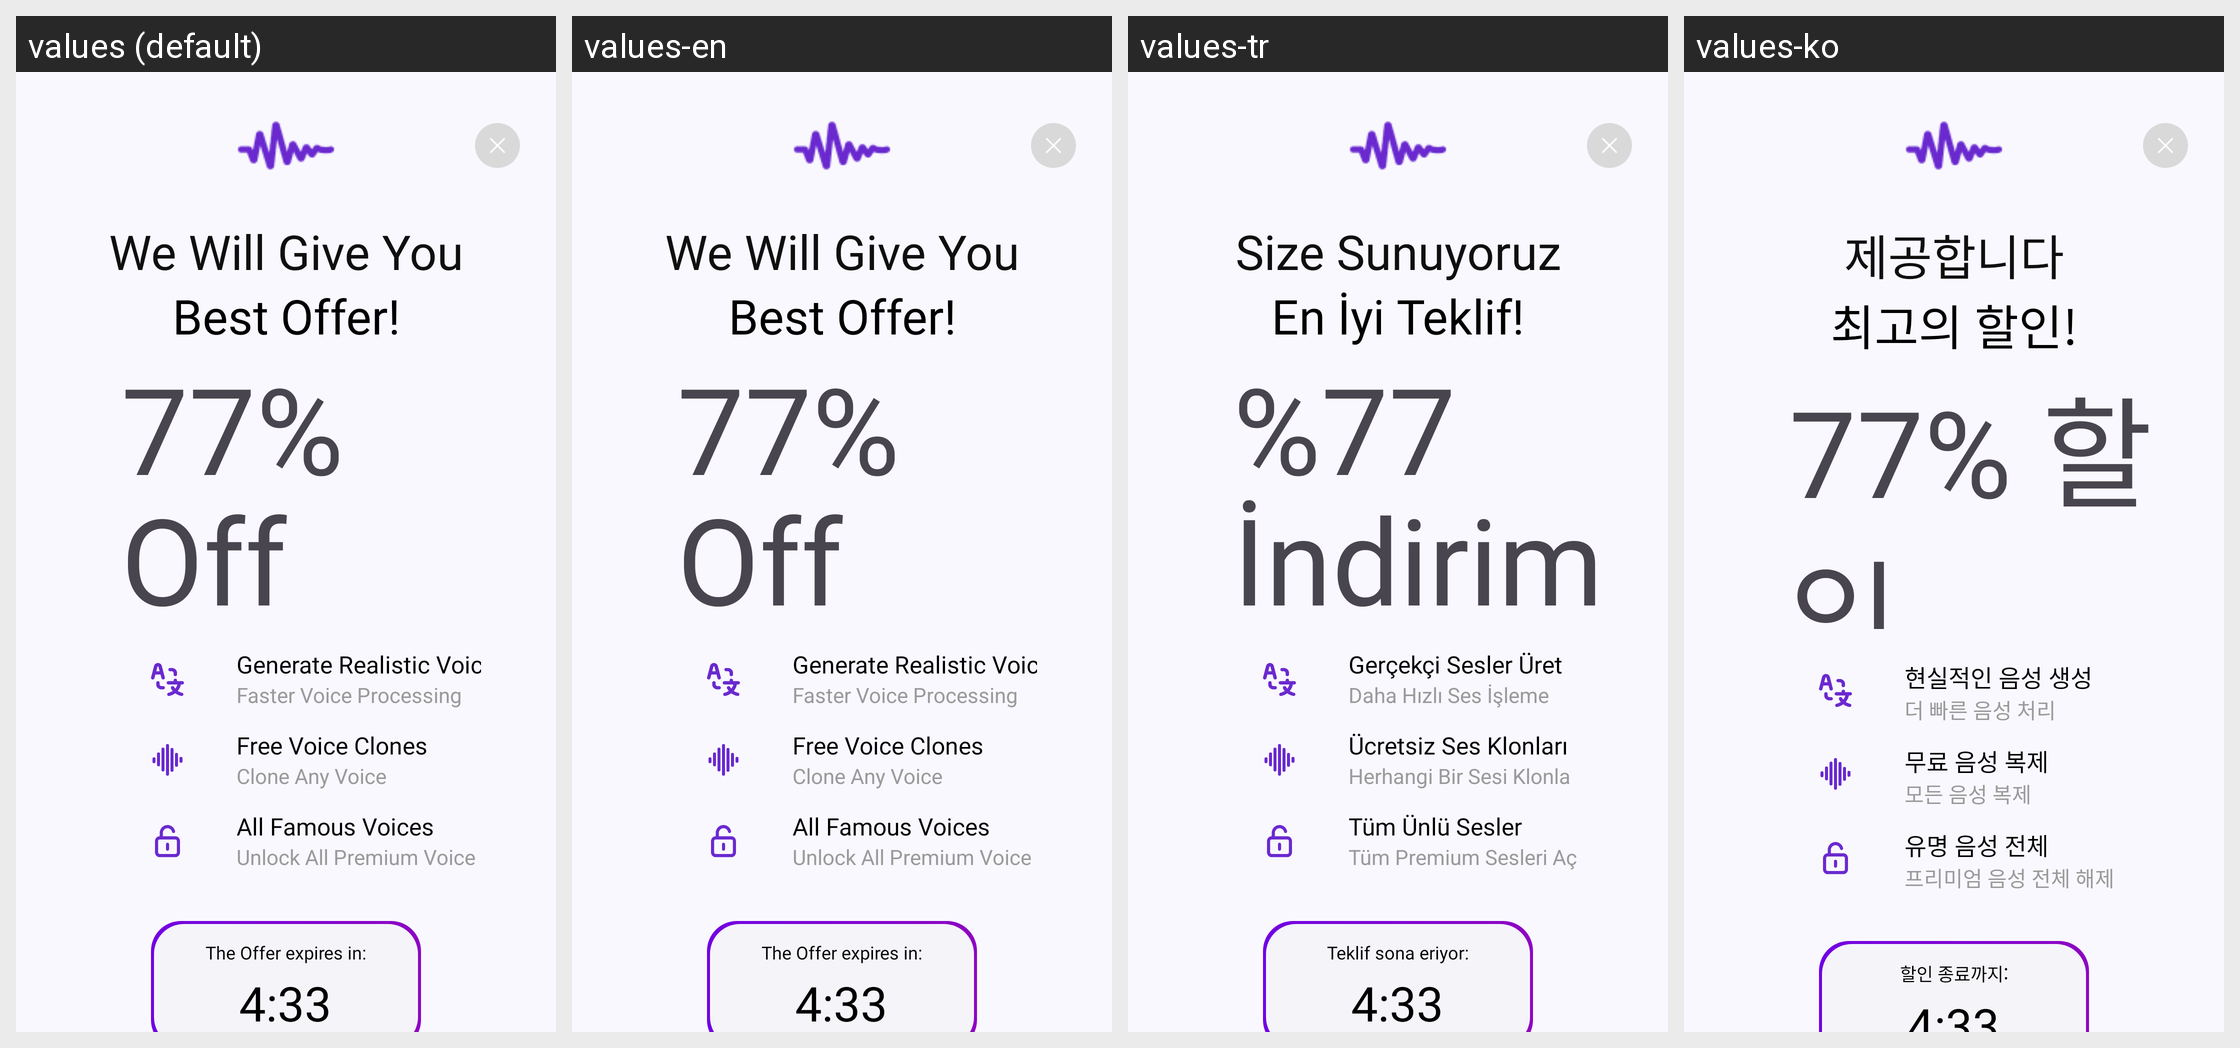

The same Android screen rendered under several of its app's locales, left to right. List the strings drawn on it with the default value and each locale's translation.
Android screen res/layout/dialog_final_offer.xml rendered under 4 locales, left to right: values (default), values-en, values-tr, values-ko. Device: Nexus 5 (rendered at 1080×1920; each locale shown at half size, 540×960, under a caption strip naming it); theme Theme.Kotodama.
Other locales in the repository, not shown: values-ar-rAE, values-de, values-es, values-fr, values-in, values-ja, values-pt-rBR, values-ru, values-vi, values-zh-rCN, values-zh-rSG.
Strings drawn on this screen, with the default value and each locale's value (text and hints the layout hard-codes, and strings that could not be matched under every locale, appear in the picture but are not listed):

weWillGive
  values: We Will Give You
  values-en: We Will Give You
  values-tr: Size Sunuyoruz
  values-ko: 제공합니다

bestOffer
  values: Best Offer!
  values-en: Best Offer!
  values-tr: En İyi Teklif!
  values-ko: 최고의 할인!

off_seven
  values: 77% Off
  values-en: 77% Off
  values-tr: %77 İndirim
  values-ko: 77% 할인

generateRealisticVoices
  values: Generate Realistic Voices
  values-en: Generate Realistic Voices
  values-tr: Gerçekçi Sesler Üret
  values-ko: 현실적인 음성 생성

fasterVoiceProcessing
  values: Faster Voice Processing
  values-en: Faster Voice Processing
  values-tr: Daha Hızlı Ses İşleme
  values-ko: 더 빠른 음성 처리

freeVoiceClones
  values: Free Voice Clones
  values-en: Free Voice Clones
  values-tr: Ücretsiz Ses Klonları
  values-ko: 무료 음성 복제

clonesAnyVoice
  values: Clone Any Voice
  values-en: Clone Any Voice
  values-tr: Herhangi Bir Sesi Klonla
  values-ko: 모든 음성 복제

allFamousVoices
  values: All Famous Voices
  values-en: All Famous Voices
  values-tr: Tüm Ünlü Sesler
  values-ko: 유명 음성 전체

unlockAllPremiumVoices
  values: Unlock All Premium Voice
  values-en: Unlock All Premium Voice
  values-tr: Tüm Premium Sesleri Aç
  values-ko: 프리미엄 음성 전체 해제

theOfferExpires
  values: The Offer expires in:
  values-en: The Offer expires in:
  values-tr: Teklif sona eriyor:
  values-ko: 할인 종료까지:
